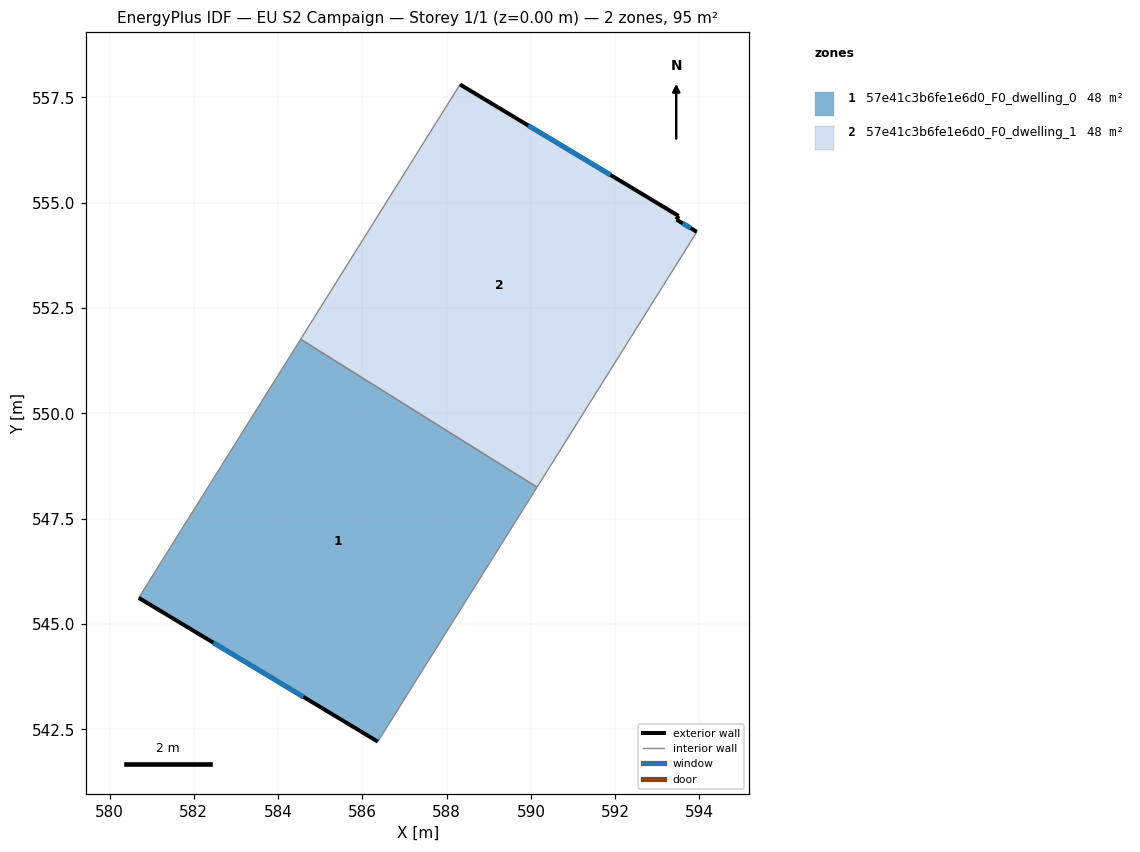
=== STOREY PLAN SPEC (per zone: floor XY polygon, exterior-wall plan segments, windows/doors) ===
zone 1: 57e41c3b6fe1e6d0_F0_dwelling_0  (47.5 m²)
  floor: (590.15, 548.25) (586.37, 542.21) (580.69, 545.62) (584.54, 551.76)
  exterior wall: (580.69, 545.62) – (586.37, 542.21)  [6.6 m]
    window: (582.46, 544.56) – (584.60, 543.27)  [2.8 m²]
  interior walls: 3
zone 2: 57e41c3b6fe1e6d0_F0_dwelling_1  (47.5 m²)
  floor: (593.51, 554.68) (593.45, 554.60) (593.94, 554.31) (590.15, 548.25) (584.54, 551.76) (588.32, 557.80)
  exterior wall: (593.51, 554.68) – (588.32, 557.80)  [6.1 m]
    window: (591.89, 555.66) – (589.93, 556.83)  [2.6 m²]
  exterior wall: (593.45, 554.60) – (593.51, 554.68)  [0.1 m]
  exterior wall: (593.94, 554.31) – (593.45, 554.60)  [0.6 m]
    window: (593.79, 554.40) – (593.60, 554.51)  [0.2 m²]
  interior walls: 3

=== DERIVED (storey summary) ===
Building: EU S2 Campaign
Storey: 1 of 1  (floor level z = 0.00 m)
Storey gross floor area: 95.1 m²
Zones on this storey: 2
  - 57e41c3b6fe1e6d0_F0_dwelling_0: floor 47.5 m²; exterior wall 6.6 m (19.9 m²); 1 window(s) 2.8 m²; WWR 14.2%
  - 57e41c3b6fe1e6d0_F0_dwelling_1: floor 47.5 m²; exterior wall 6.7 m (20.2 m²); 2 window(s) 2.8 m²; WWR 14.0%
Zone adjacency (shared interzone walls):
  - 57e41c3b6fe1e6d0_F0_dwelling_0 ↔ 57e41c3b6fe1e6d0_F0_dwelling_1